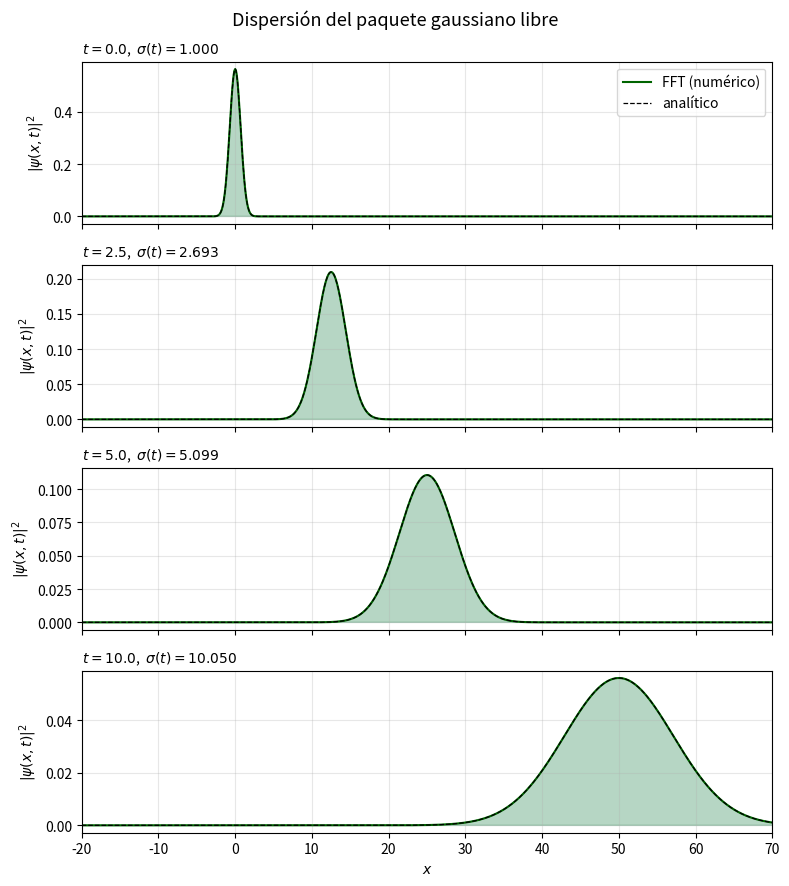
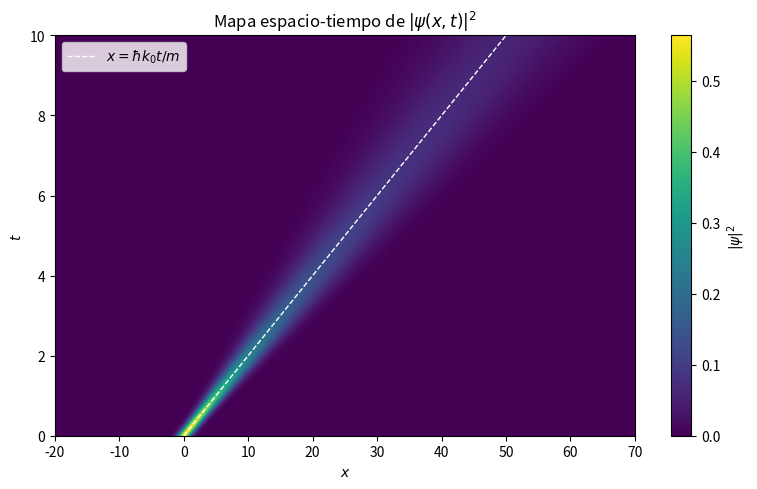
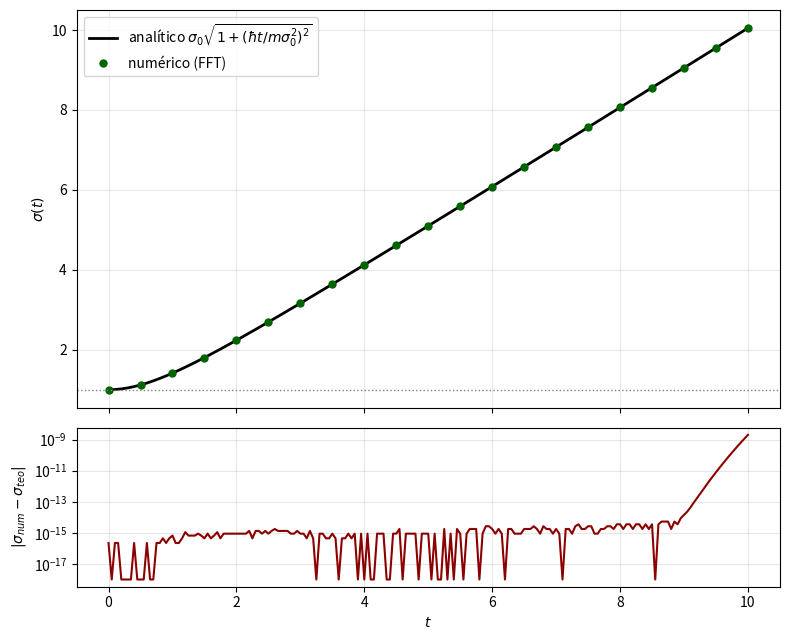

Python code for these plots, in order:
"""
Evolución temporal de un paquete de ondas gaussiano libre (V(x) = 0)
Método: FFT (split en espacio de momentos)

Universidad de Pamplona - Facultad de Ciencias Básicas
Física Computacional

Idea central del método
-----------------------
    psi(x, t+dt) = IFFT{ exp(-i*hbar*k^2*dt/(2m)) * FFT{ psi(x, t) } }

En el espacio de momentos el operador de energía cinética es diagonal
(solo multiplica), por eso la FFT convierte una derivada segunda en un
producto. Como V = 0, esta evolución es EXACTA (no hay error de Trotter).

Unidades naturales: hbar = 1, m = 1.
Todas las rutas son relativas (las figuras se guardan en ./figuras).
"""

import os
import numpy as np
import matplotlib
matplotlib.use("Agg")            # permite guardar figuras sin abrir ventana
import matplotlib.pyplot as plt

# ---------------------------------------------------------------------
# A. PARÁMETROS
# ---------------------------------------------------------------------
hbar = 1.0
m = 1.0
sigma0 = 1.0          # ancho inicial del paquete
k0 = 5.0              # momento inicial (velocidad de grupo v = hbar*k0/m)

L = 200.0             # tamaño del dominio: x en [-L/2, L/2)
N = 2**11             # número de puntos (potencia de 2 -> FFT eficiente)

dt = 0.05             # paso de tiempo
T = 10.0              # tiempo total de simulación
n_pasos = int(round(T / dt))

# ---------------------------------------------------------------------
# 1. DISCRETIZACIÓN DE x Y DE k
# ---------------------------------------------------------------------
dx = L / N
x = -L / 2 + dx * np.arange(N)            # [-L/2, L/2): sin repetir el extremo
# Frecuencias de la DFT: 0, dk, 2dk, ..., -2dk, -dk  (orden de numpy)
k = 2 * np.pi * np.fft.fftfreq(N, d=dx)   # k_n = 2*pi*n/L
dk = 2 * np.pi / L
k_max = np.pi / dx                        # frecuencia de Nyquist

print(f"dx = {dx:.4f},  dk = {dk:.4f},  k_Nyquist = {k_max:.2f}")
print(f"k0 + 5/sigma0 = {k0 + 5/sigma0:.1f}  (debe ser << k_Nyquist)")

# ---------------------------------------------------------------------
# B. FUNCIÓN DE ONDA INICIAL (normalizada)
# ---------------------------------------------------------------------
psi0 = (1.0 / (sigma0**2 * np.pi) ** 0.25) \
       * np.exp(-x**2 / (2 * sigma0**2)) * np.exp(1j * k0 * x)

# ---------------------------------------------------------------------
# C. OPERADOR DE EVOLUCIÓN CINÉTICA EN ESPACIO k  (se calcula UNA vez)
# ---------------------------------------------------------------------
U_k = np.exp(-1j * hbar * k**2 / (2 * m) * dt)


def paso(psi):
    """Un paso dt:  x -> k  (FFT),  multiplicar por U_k,  k -> x  (IFFT)."""
    phi = np.fft.fft(psi)          # 1. cambio de base a momentos
    phi = phi * U_k                # 2. evolución cinética (diagonal en k)
    return np.fft.ifft(phi)        # 3. regreso al espacio real


# ---------------------------------------------------------------------
# Funciones auxiliares: promedios con la densidad de probabilidad
# ---------------------------------------------------------------------
def momentos_x(psi):
    """Devuelve norma, <x> y Delta x de |psi|^2 (suma de Riemann, dx)."""
    rho = np.abs(psi) ** 2
    norma = np.sum(rho) * dx
    x_med = np.sum(x * rho) * dx / norma
    var = np.sum((x - x_med) ** 2 * rho) * dx / norma
    return norma, x_med, np.sqrt(var)


def momentos_k(psi):
    """<k> y Delta k calculados con |phi(k)|^2 (phi = FFT de psi)."""
    rho_k = np.abs(np.fft.fft(psi)) ** 2
    rho_k = rho_k / np.sum(rho_k)              # normalización discreta
    k_med = np.sum(k * rho_k)
    var = np.sum((k - k_med) ** 2 * rho_k)
    return k_med, np.sqrt(var)


def psi_analitica(t):
    """Solución exacta del paquete gaussiano libre (ver el .tex)."""
    tau = hbar * t / (m * sigma0**2)
    b = x - hbar * k0 * t / m
    return (1.0 / (sigma0**2 * np.pi) ** 0.25) / np.sqrt(1 + 1j * tau) \
        * np.exp(-b**2 / (2 * sigma0**2 * (1 + 1j * tau))) \
        * np.exp(1j * (k0 * x - hbar * k0**2 * t / (2 * m)))


def sigma_analitico(t):
    """sigma(t) = sigma0 * sqrt(1 + (hbar t / (m sigma0^2))^2)."""
    return sigma0 * np.sqrt(1 + (hbar * t / (m * sigma0**2)) ** 2)


# ---------------------------------------------------------------------
# EVOLUCIÓN TEMPORAL
# ---------------------------------------------------------------------
tiempos = np.arange(n_pasos + 1) * dt
psi = psi0.copy()

historia_rho = np.zeros((n_pasos + 1, N))      # |psi|^2 en cada paso
sigma_num = np.zeros(n_pasos + 1)
x_med_num = np.zeros(n_pasos + 1)
norma_t = np.zeros(n_pasos + 1)
k_med_t = np.zeros(n_pasos + 1)
dk_t = np.zeros(n_pasos + 1)

for n in range(n_pasos + 1):
    norma, x_med, dx_std = momentos_x(psi)
    km, dkk = momentos_k(psi)
    historia_rho[n] = np.abs(psi) ** 2
    # IMPORTANTE: sigma(t) de la guía es el parámetro de exp(-x^2/(2 sigma^2)),
    # pero la desviación estándar de |psi|^2 es sigma/sqrt(2).
    sigma_num[n] = np.sqrt(2) * dx_std
    x_med_num[n] = x_med
    norma_t[n] = norma
    k_med_t[n] = km
    dk_t[n] = dkk
    if n < n_pasos:
        psi = paso(psi)

psi_final = psi.copy()

# ---------------------------------------------------------------------
# VERIFICACIONES NUMÉRICAS
# ---------------------------------------------------------------------
sigma_teo = sigma_analitico(tiempos)
x_med_teo = hbar * k0 * tiempos / m
err_sigma = np.abs(sigma_num - sigma_teo)
err_psi = np.max(np.abs(psi_final - psi_analitica(T)))

# La evolución es exacta: un solo paso grande T debe dar lo mismo que muchos pasos dt
U_T = np.exp(-1j * hbar * k**2 / (2 * m) * T)
psi_un_paso = np.fft.ifft(np.fft.fft(psi0) * U_T)
err_un_paso = np.max(np.abs(psi_un_paso - psi_final))

print("\n--- Verificaciones (t = T = %.1f) ---" % T)
print(f"Norma final                    : {norma_t[-1]:.12f}  (ideal 1)")
print(f"<x>(T) numérico / teórico      : {x_med_num[-1]:.6f} / {x_med_teo[-1]:.6f}")
print(f"<k>(T) numérico (ideal k0={k0})  : {k_med_t[-1]:.6f}")
print(f"Delta k inicial / final        : {dk_t[0]:.6f} / {dk_t[-1]:.6f} "
      f"(teórico 1/(sqrt2 sigma0) = {1/(np.sqrt(2)*sigma0):.6f})")
print(f"sigma(T) numérico / analítico  : {sigma_num[-1]:.6f} / {sigma_teo[-1]:.6f}")
print(f"max |sigma_num - sigma_teo|    : {err_sigma.max():.2e}")
print(f"max |psi_num - psi_analitica|  : {err_psi:.2e}")
print(f"Un paso T vs {n_pasos} pasos dt        : {err_un_paso:.2e}")

# ---------------------------------------------------------------------
# VISUALIZACIÓN
# ---------------------------------------------------------------------
os.makedirs("figuras", exist_ok=True)

# --- Figura 1: multipanel de la densidad de probabilidad en varios tiempos
t_mostrar = [0.0, 2.5, 5.0, 10.0]
fig, ejes = plt.subplots(len(t_mostrar), 1, figsize=(8, 9), sharex=True)
for ax, tm in zip(ejes, t_mostrar):
    n = int(round(tm / dt))
    ax.fill_between(x, historia_rho[n], color="#2e8b57", alpha=0.35)
    ax.plot(x, historia_rho[n], color="#006400", lw=1.5, label="FFT (numérico)")
    ax.plot(x, np.abs(psi_analitica(tiempos[n])) ** 2, "k--", lw=0.9,
            label="analítico")
    ax.set_ylabel(r"$|\psi(x,t)|^2$")
    ax.set_title(rf"$t = {tm:.1f}$,  $\sigma(t) = {sigma_num[n]:.3f}$",
                 fontsize=10, loc="left")
    ax.set_xlim(-20, 70)
    ax.grid(alpha=0.3)
ejes[0].legend(loc="upper right")
ejes[-1].set_xlabel(r"$x$")
fig.suptitle("Dispersión del paquete gaussiano libre", fontsize=13)
fig.tight_layout()
fig.savefig("figuras/fig1_multipanel.png", dpi=200)
plt.close(fig)

# --- Figura 2: mapa x-t de la densidad
fig, ax = plt.subplots(figsize=(8, 5))
im = ax.imshow(historia_rho, aspect="auto", origin="lower", cmap="viridis",
               extent=[x[0], x[-1] + dx, 0, T])
ax.plot(x_med_teo, tiempos, "w--", lw=1, label=r"$x = \hbar k_0 t/m$")
ax.set_xlim(-20, 70)
ax.set_xlabel(r"$x$")
ax.set_ylabel(r"$t$")
ax.set_title(r"Mapa espacio-tiempo de $|\psi(x,t)|^2$")
ax.legend(loc="upper left")
fig.colorbar(im, label=r"$|\psi|^2$")
fig.tight_layout()
fig.savefig("figuras/fig2_mapa_xt.png", dpi=200)
plt.close(fig)

# --- Figura 3: sigma(t) numérico vs analítico, y su diferencia
fig, (ax1, ax2) = plt.subplots(2, 1, figsize=(8, 6.5), sharex=True,
                               gridspec_kw={"height_ratios": [3, 1.2]})
ax1.plot(tiempos, sigma_teo, "k-", lw=2, label=r"analítico $\sigma_0\sqrt{1+(\hbar t/m\sigma_0^2)^2}$")
ax1.plot(tiempos[::10], sigma_num[::10], "o", color="#006400", ms=5,
         label="numérico (FFT)")
ax1.axhline(sigma0, color="gray", ls=":", lw=1)
ax1.set_ylabel(r"$\sigma(t)$")
ax1.legend()
ax1.grid(alpha=0.3)
ax2.semilogy(tiempos, err_sigma + 1e-18, color="#8b0000")
ax2.set_xlabel(r"$t$")
ax2.set_ylabel(r"$|\sigma_{num}-\sigma_{teo}|$")
ax2.grid(alpha=0.3)
fig.tight_layout()
fig.savefig("figuras/fig3_sigma_t.png", dpi=200)
plt.close(fig)

print("\nFiguras guardadas en ./figuras")
